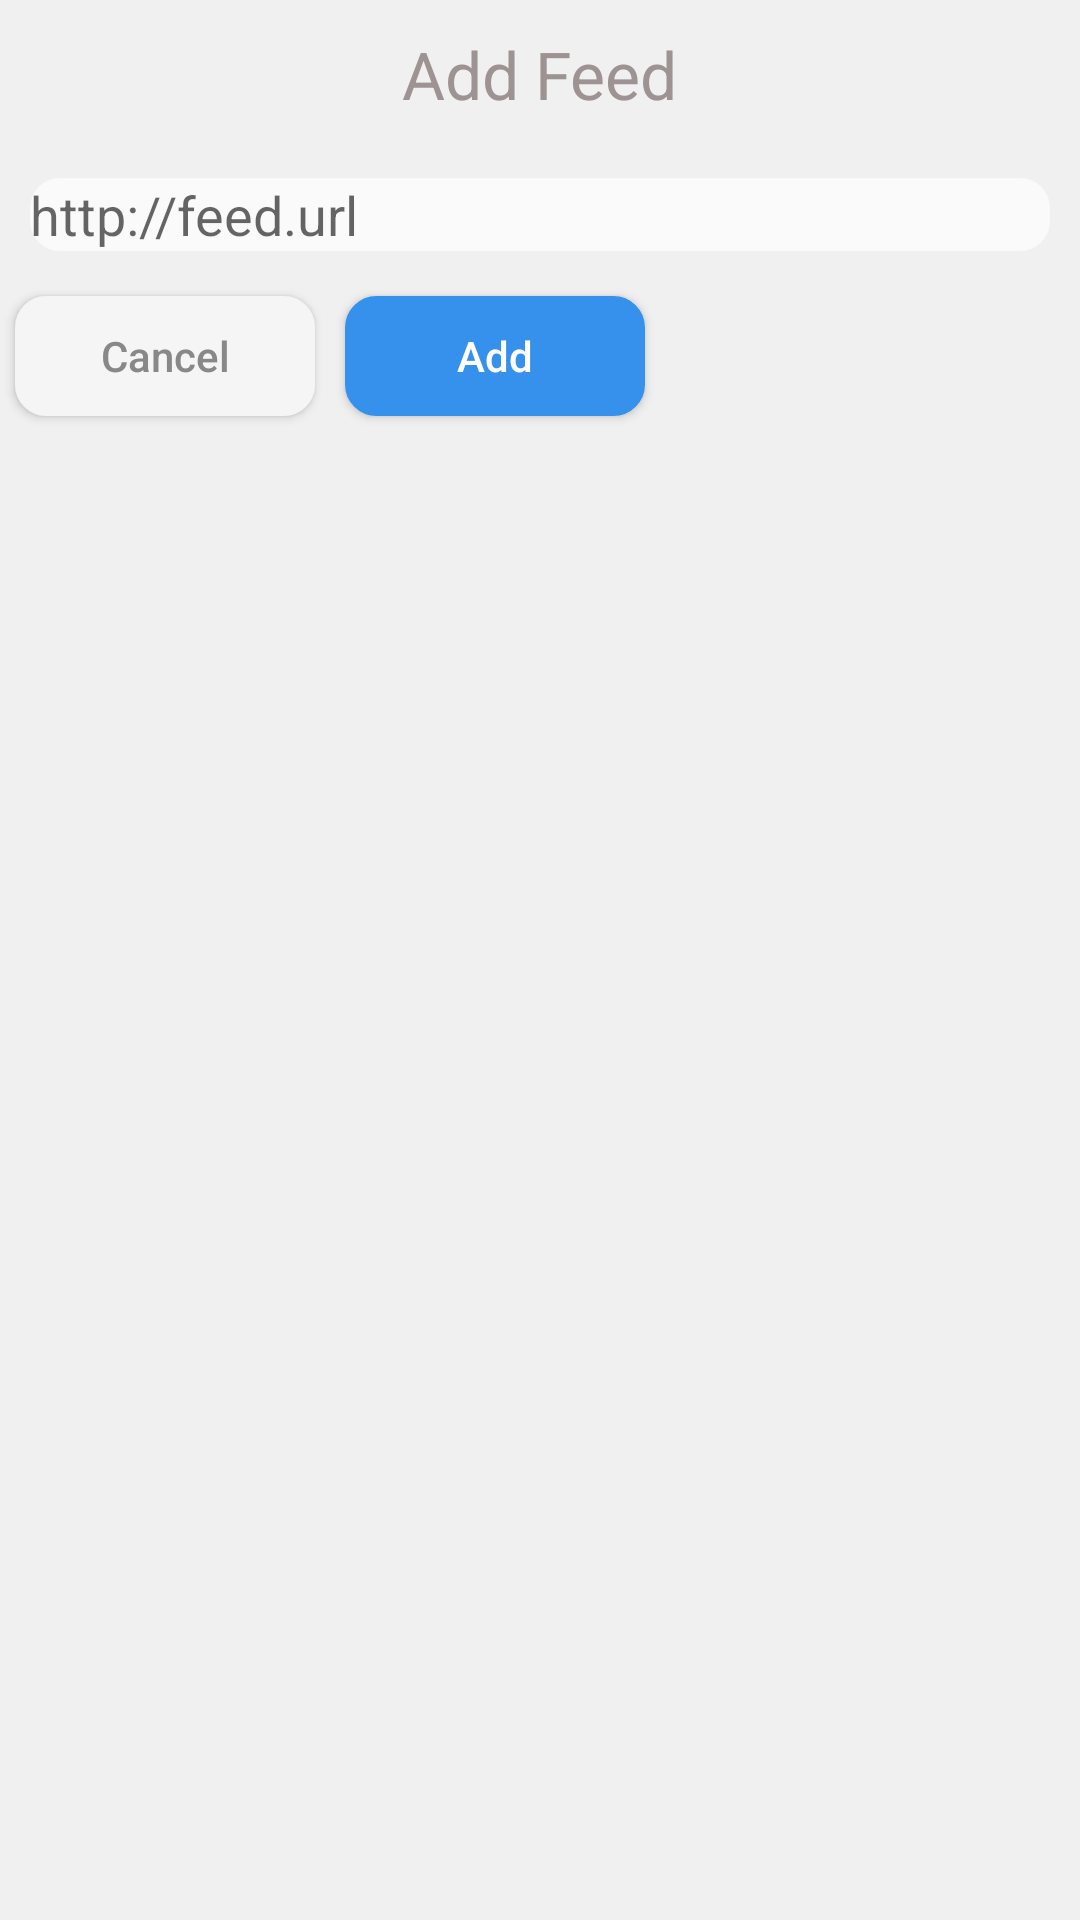

The Android layout XML behind this screen, and the referenced resources:
<!-- AndroidManifest.xml: application theme AppTheme -->
<!-- res/layout/fragment_add_channel.xml -->
<?xml version="1.0" encoding="utf-8"?>
<LinearLayout
    xmlns:android="http://schemas.android.com/apk/res/android"
    android:layout_width="wrap_content"
    android:layout_height="match_parent"
    android:orientation="vertical"
    android:background="@color/colorGrey">
    <TextView
        android:id="@+id/add_channel_title"
        android:layout_width="wrap_content"
        android:layout_height="wrap_content"
        android:layout_gravity="center"
        android:layout_margin="10dp"
        android:text="Add Feed"
        android:textColor="@color/colorGreyAddChannelTitleText"
        android:textAppearance="?android:attr/textAppearanceLarge">
    </TextView>

    <EditText
        android:layout_width="match_parent"
        android:layout_height="wrap_content"
        android:id="@+id/add_channel_url_edit_view"
        android:hint="http://feed.url"
        android:background="@drawable/edit_text_add_channel"
        android:textColor="#000000"
        android:singleLine="true"
        android:layout_margin="10dp" />

    <LinearLayout
        android:layout_width="wrap_content"
        android:layout_height="wrap_content">
        <Button
            android:id="@+id/add_channel_cancel_button"
            android:layout_width="100dp"
            android:layout_height="40dp"
            android:layout_margin="5dp"
            android:textAllCaps="false"
            android:background="@drawable/button_cancel_channel_selector"
            android:text="Cancel"
            android:textColor="@color/colorGreyText">
        </Button>

        <Button
            android:id="@+id/add_channel_add_button"
            android:layout_width="100dp"
            android:layout_height="40dp"
            android:layout_margin="5dp"
            android:text="Add"
            android:background="@drawable/button_add_channel_selector"
            android:textColor="#FFFFFF"
            android:textAllCaps="false"
            android:capitalize="none">
        </Button>
    </LinearLayout>
</LinearLayout>
<!-- resources referenced by this layout -->
<resources>
  <color name="colorGrey">#F0F0F0</color>
  <color name="colorGreyAddChannelTitleText">#9C9392</color>
  <color name="colorGreyText">#888888</color>
  <!-- drawable button_add_channel_selector (drawable) -->
  <?xml version="1.0" encoding="utf-8"?>
  <selector xmlns:android="http://schemas.android.com/apk/res/android">
      <item android:drawable="@drawable/button_add_channel_active_shape"
          android:state_pressed="true" />
  
      <item android:drawable="@drawable/button_add_channel_passive_shape"
          android:state_pressed="false" />
  
  </selector>
  <!-- drawable button_cancel_channel_selector (drawable) -->
  <?xml version="1.0" encoding="utf-8"?>
  <selector xmlns:android="http://schemas.android.com/apk/res/android">
      <item android:drawable="@drawable/button_cancel_channel_active_shape"
          android:state_pressed="true" />
  
      <item android:drawable="@drawable/button_cancel_channel_passive_shape"
          android:state_pressed="false" />
  
  </selector>
  <!-- drawable edit_text_add_channel (drawable) -->
  <?xml version="1.0" encoding="utf-8"?>
  <shape xmlns:android="http://schemas.android.com/apk/res/android" android:shape="rectangle">
  
      <solid
          android:color="@color/colorGreyAddChannelEditText" >
      </solid>
  
  
      <corners
          android:radius="10dp"   >
      </corners>
  
  </shape>
  <style name="AppTheme" parent="Theme.AppCompat.Light.NoActionBar">
          
          <item name="colorPrimary">@color/colorPrimary</item>
          <item name="colorPrimaryDark">@color/colorPrimaryDark</item>
          <item name="colorAccent">@color/colorAccent</item>
      </style>
  <!-- drawable button_add_channel_active_shape (drawable) -->
  <?xml version="1.0" encoding="utf-8"?>
  <shape xmlns:android="http://schemas.android.com/apk/res/android">
      <solid
          android:color="@color/addButtonActive" >
      </solid>
      <stroke
          android:width="1dp"
          android:color="@color/addButtonActive"/>
      <corners
          android:radius="10dp">
      </corners>
  
  </shape>
  <!-- drawable button_add_channel_passive_shape (drawable) -->
  <?xml version="1.0" encoding="utf-8"?>
  <shape xmlns:android="http://schemas.android.com/apk/res/android">
      <solid
          android:color="@color/colorBlue" >
      </solid>
      <stroke
          android:width="1dp"
          android:color="@color/colorBlue"/>
      <corners
          android:radius="10dp">
      </corners>
  
  </shape>
  <!-- drawable button_cancel_channel_active_shape (drawable) -->
  <?xml version="1.0" encoding="utf-8"?>
  <shape xmlns:android="http://schemas.android.com/apk/res/android">
      <solid
          android:color="@color/cancelButtonActive" >
      </solid>
      <stroke
          android:width="1dp"
          android:color="@color/cancelButtonActive"/>
      <corners
          android:radius="10dp">
      </corners>
  </shape>
  <!-- drawable button_cancel_channel_passive_shape (drawable) -->
  <?xml version="1.0" encoding="utf-8"?>
  <shape xmlns:android="http://schemas.android.com/apk/res/android">
      <solid
          android:color="@color/cancelButtonPassive" >
      </solid>
      <stroke
          android:width="1dp"
          android:color="@color/cancelButtonPassive"/>
      <corners
          android:radius="10dp">
      </corners>
  </shape>
  <color name="colorGreyAddChannelEditText">#FAFAFA</color>
  <color name="colorPrimary">#3F51B5</color>
  <color name="colorPrimaryDark">#303F9F</color>
  <color name="colorAccent">#FF4081</color>
  <color name="addButtonActive">#006699</color>
  <color name="colorBlue">#3691EC</color>
  <color name="cancelButtonActive">#C5C5C5</color>
  <color name="cancelButtonPassive">#F5F5F5</color>
</resources>
